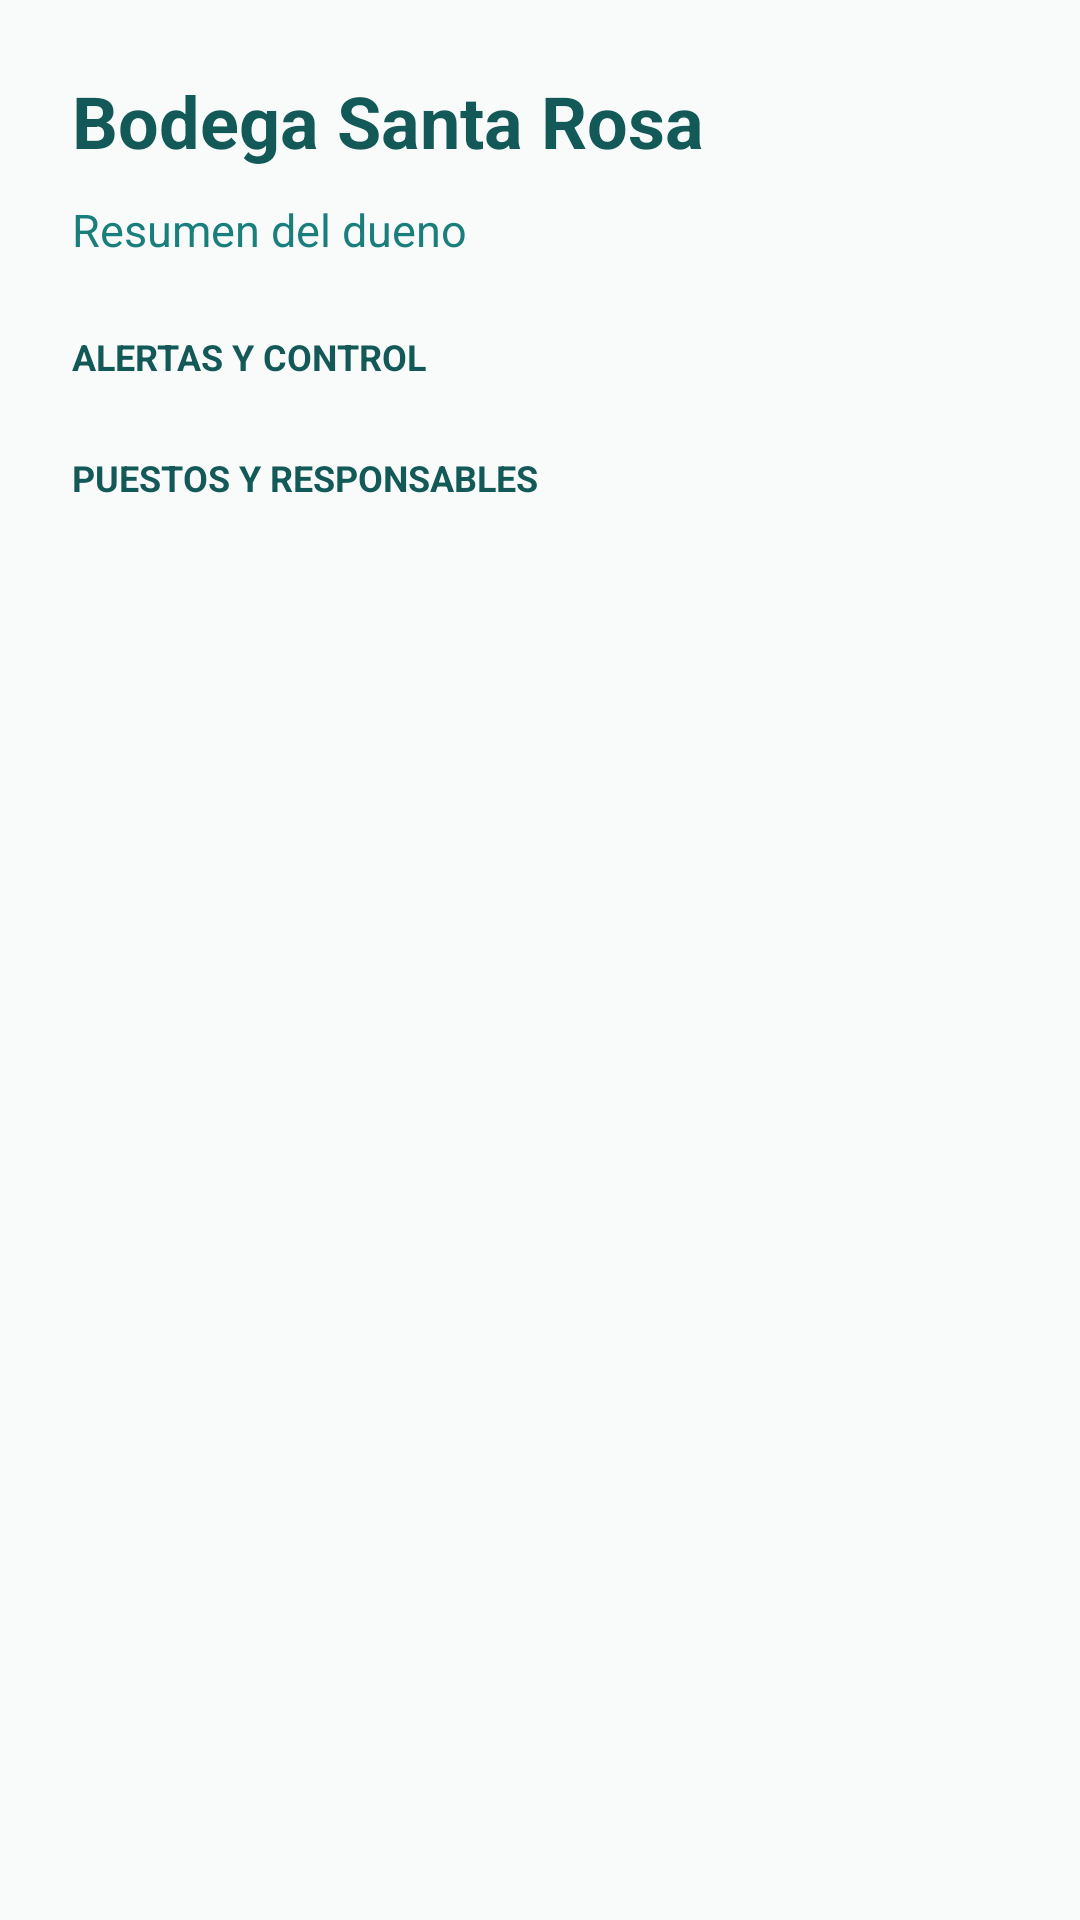

The Android layout XML behind this screen, and the referenced resources:
<!-- AndroidManifest.xml: application theme Theme.LectorYape -->
<!-- res/layout/activity_tesis_owner.xml -->
<?xml version="1.0" encoding="utf-8"?>
<ScrollView xmlns:android="http://schemas.android.com/apk/res/android"
    android:layout_width="match_parent"
    android:layout_height="match_parent"
    android:background="@color/kaja_bg_light"
    android:fillViewport="true">

    <LinearLayout
        android:layout_width="match_parent"
        android:layout_height="wrap_content"
        android:orientation="vertical"
        android:padding="24dp">

        <TextView
            android:id="@+id/tvOwnerBusinessName"
            android:layout_width="wrap_content"
            android:layout_height="wrap_content"
            android:text="Bodega Santa Rosa"
            android:textColor="@color/kaja_teal_dark"
            android:textSize="24sp"
            android:textStyle="bold" />

        <TextView
            android:id="@+id/tvOwnerHeader"
            android:layout_width="match_parent"
            android:layout_height="wrap_content"
            android:layout_marginTop="10dp"
            android:text="Resumen del dueno"
            android:textColor="@color/kaja_teal"
            android:textSize="15sp" />

        <TextView
            android:layout_width="match_parent"
            android:layout_height="wrap_content"
            android:layout_marginTop="24dp"
            android:layout_marginBottom="12dp"
            android:text="ALERTAS Y CONTROL"
            android:textColor="@color/kaja_teal_dark"
            android:textSize="12sp"
            android:textStyle="bold" />

        <LinearLayout
            android:id="@+id/layoutOwnerSummary"
            android:layout_width="match_parent"
            android:layout_height="wrap_content"
            android:orientation="vertical" />

        <TextView
            android:layout_width="match_parent"
            android:layout_height="wrap_content"
            android:layout_marginTop="12dp"
            android:layout_marginBottom="12dp"
            android:text="PUESTOS Y RESPONSABLES"
            android:textColor="@color/kaja_teal_dark"
            android:textSize="12sp"
            android:textStyle="bold" />

        <LinearLayout
            android:id="@+id/layoutOwnerStalls"
            android:layout_width="match_parent"
            android:layout_height="wrap_content"
            android:orientation="vertical" />
    </LinearLayout>

</ScrollView>
<!-- resources referenced by this layout -->
<resources>
  <color name="kaja_bg_light">#F8FBFA</color>
  <color name="kaja_teal">#1A7F7C</color>
  <color name="kaja_teal_dark">#125957</color>
</resources>
